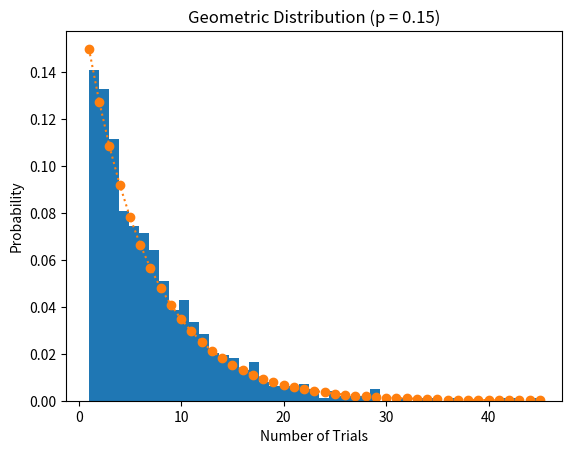

Python code for this plot:
import numpy as np
import random
import math
import matplotlib.pyplot as plt
from scipy.stats import geom
from sympy import symbols, Eq, solve




def F(p, q):
    
    x = int(np.log(1 - np.random.rand()) / np.log(1 - p)) + 1
    return x


p = 0.15
q = 1 - p


samples_nums = 1000

geometric_random_numbers = []

for i in range(samples_nums):
    geometric_random_numbers.append(F(p,q))

plt.hist(geometric_random_numbers, bins = max(geometric_random_numbers), density=True)
plt.xlabel('Number of Trials')
plt.ylabel('Probability')
plt.title(f'Geometric Distribution (p = {p})')


x = np.arange(1, max(geometric_random_numbers) + 1)
pmf = geom.pmf(x, p)
plt.plot(x, pmf, 'o:', label='Theoretical PMF')
plt.show()
